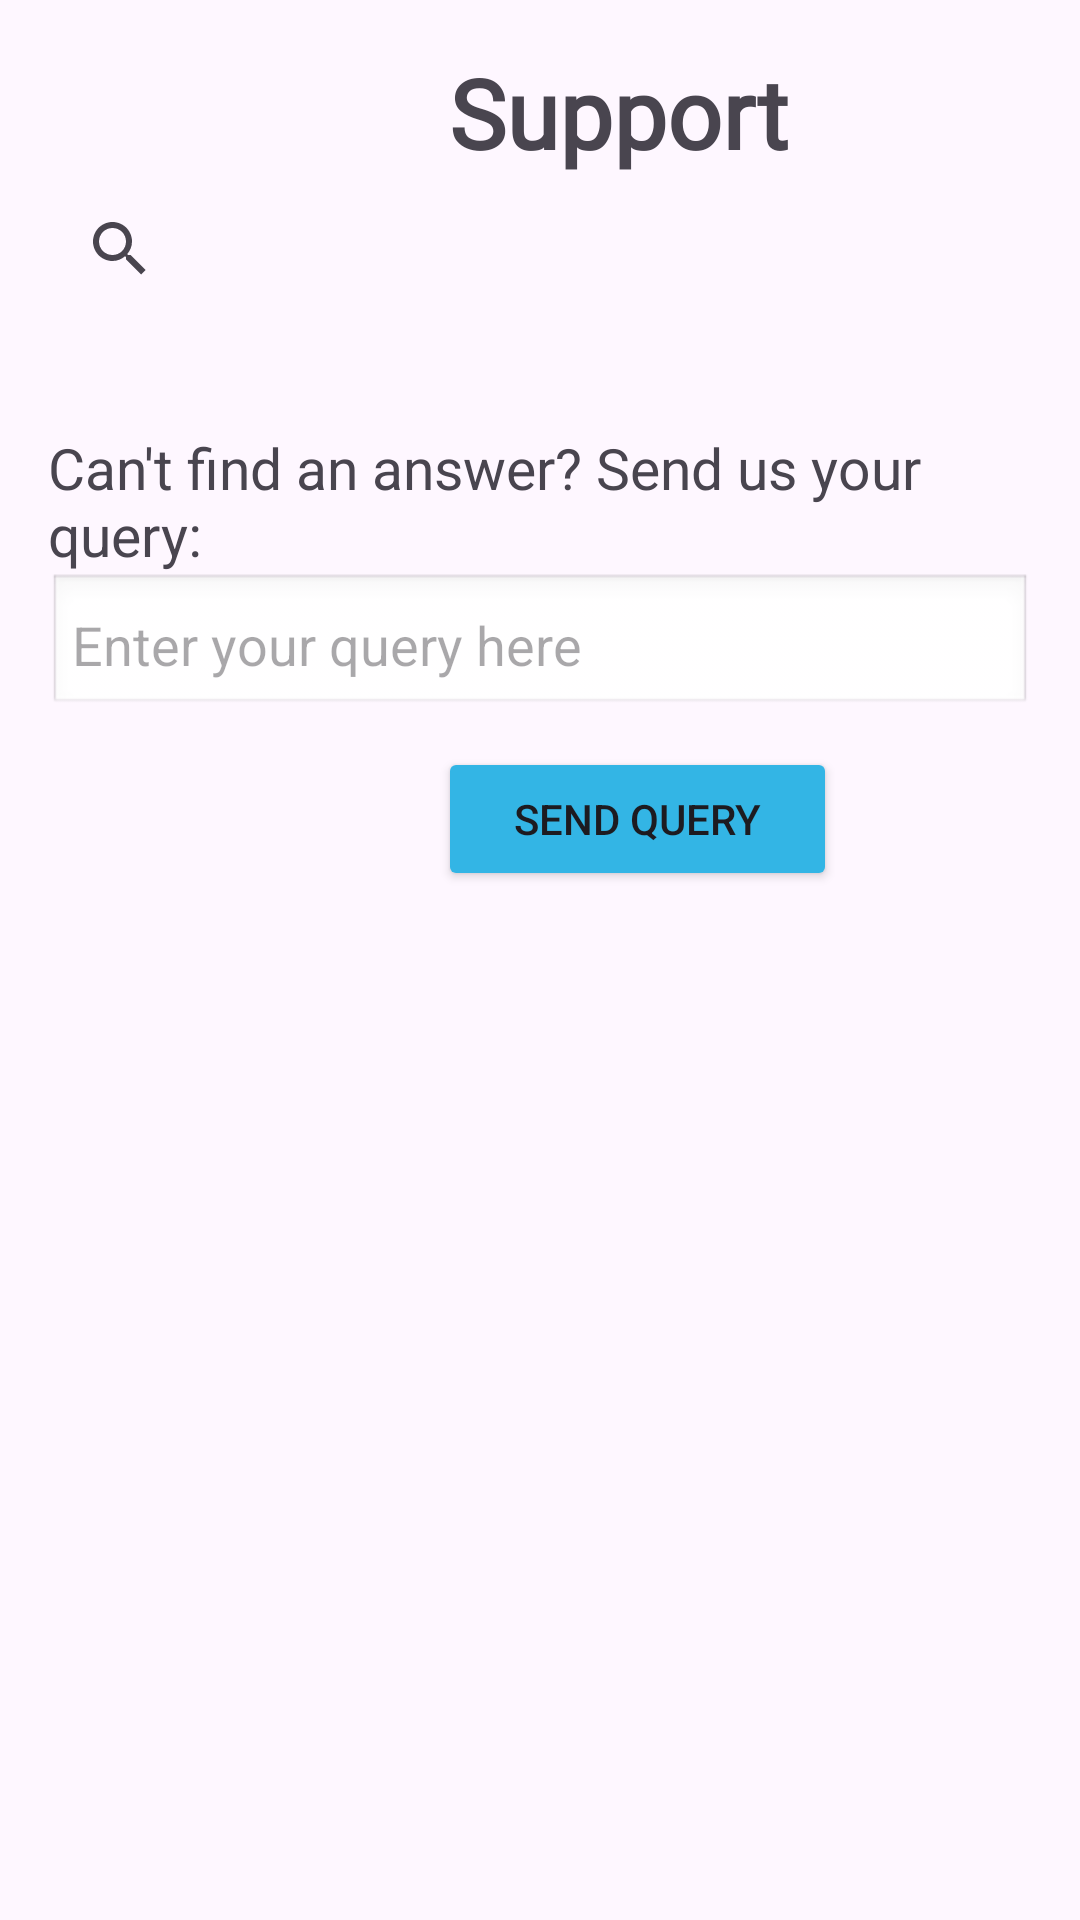

Write the Android layout XML for this screen, with the resource values it uses.
<!-- AndroidManifest.xml: application theme Theme.Healthapp1 -->
<!-- res/layout/fragment_support.xml -->
<?xml version="1.0" encoding="utf-8"?>
<LinearLayout
    xmlns:android="http://schemas.android.com/apk/res/android"
    android:layout_width="match_parent"
    android:layout_height="match_parent"
    android:orientation="vertical"
    android:padding="16dp">

    <TextView
        android:layout_width="380dp"
        android:layout_height="wrap_content"
        android:fontFamily="@font/eb_garamond_semibold"
        android:text="Support"
        android:textAlignment="center"
        android:textSize="32sp"
        android:textStyle="bold" />

    <SearchView
        android:id="@+id/search_view"
        android:layout_width="match_parent"
        android:layout_height="wrap_content"
        android:queryHint="Search FAQs..." />

    <androidx.recyclerview.widget.RecyclerView
        android:id="@+id/recycler_view_faqs"
        android:layout_width="match_parent"
        android:layout_height="wrap_content"
        android:layout_marginTop="16dp" />

    
    <TextView
        android:layout_width="wrap_content"
        android:layout_height="wrap_content"
        android:layout_marginTop="20dp"
        android:text="Can't find an answer? Send us your query:"
        android:textSize="19sp" />

    <EditText
        android:id="@+id/edit_text_query"
        android:layout_width="match_parent"
        android:layout_height="wrap_content"
        android:hint="Enter your query here"
        android:padding="8dp"
        android:background="@android:drawable/edit_text" />

    <Button
        android:id="@+id/button_send_query"
        android:layout_width="133dp"
        android:layout_height="wrap_content"
        android:layout_marginLeft="130dp"
        android:layout_marginTop="10dp"
        android:backgroundTint="@android:color/holo_blue_light"
        android:padding="10dp"
        android:text="Send Query" />

</LinearLayout>
<!-- resources referenced by this layout -->
<resources>
  <style name="Theme.Healthapp1" parent="Base.Theme.Healthapp1" />
  <style name="Base.Theme.Healthapp1" parent="Theme.Material3.DayNight.NoActionBar">
          
          <item name="android:statusBarColor" tools:targertApi="1">@color/black</item>
          
      </style>
  <!-- not gathered from this repository: default colours our renderer supplied (Android Studio template values) -->
  <color name="black">#FF000000</color>
</resources>
